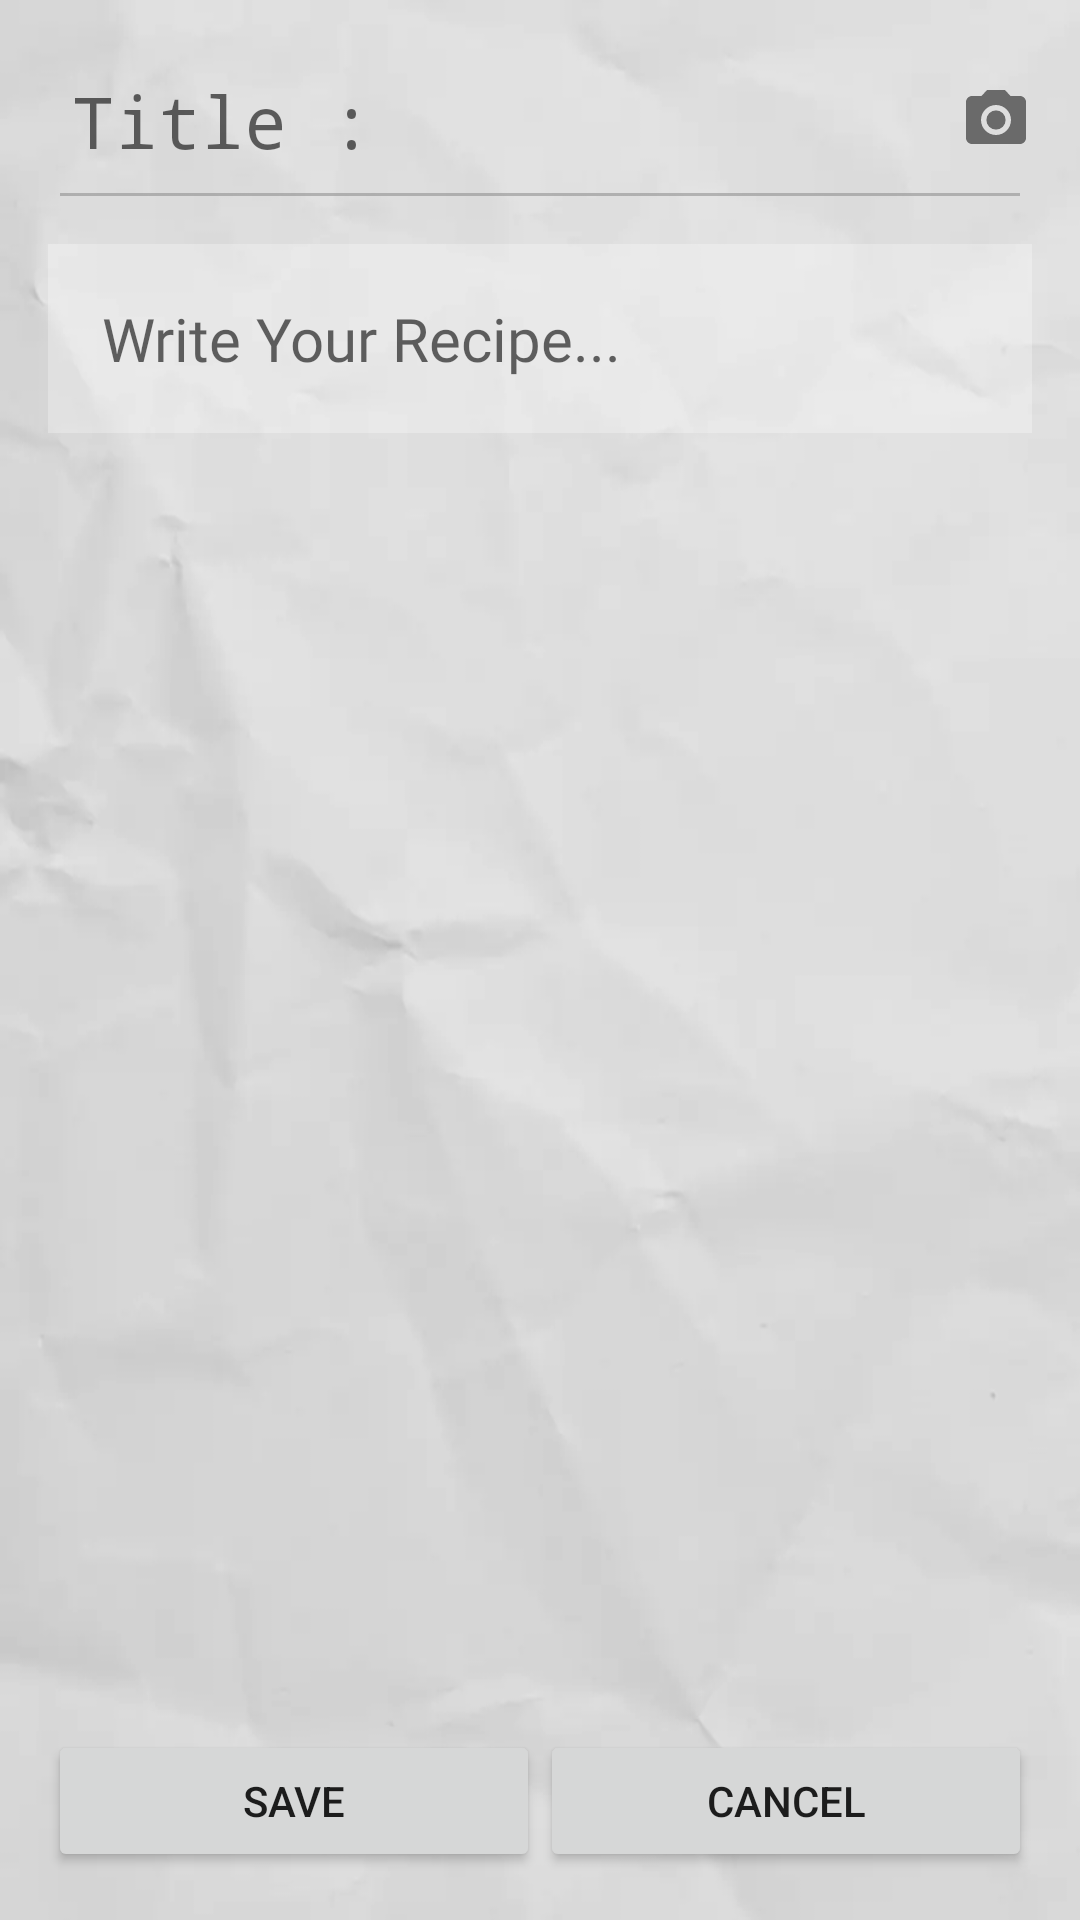

Produce the Android XML layout that renders to this screen, including the resource entries it uses.
<!-- AndroidManifest.xml: application theme AppTheme -->
<!-- res/layout/activity_write.xml -->
<?xml version="1.0" encoding="utf-8"?>
<androidx.coordinatorlayout.widget.CoordinatorLayout xmlns:android="http://schemas.android.com/apk/res/android"
    xmlns:app="http://schemas.android.com/apk/res-auto"
    xmlns:tools="http://schemas.android.com/tools"
    android:layout_width="match_parent"
    android:layout_height="match_parent"
    android:padding="16dp"
    android:orientation="vertical"
    android:background="@drawable/writeback"
    tools:context=".my.WriteActivity">
    <LinearLayout
        android:layout_width="match_parent"
        android:layout_height="match_parent"
        android:orientation="vertical">
    <RelativeLayout
        android:layout_width="wrap_content"
        android:layout_height="wrap_content">
        <EditText
            android:id="@+id/et_title"
            android:hint="Title : "
            android:background="#0000"
            android:paddingBottom="4dp"
            android:padding="8dp"
            android:layout_marginRight="28dp"
            android:paddingHorizontal="16dp"
            android:layout_width="match_parent"
            android:layout_height="wrap_content"
            android:textSize="24sp"
            android:inputType="text"
            android:typeface="monospace"/>
        <ImageView
            android:id="@+id/camera"
            android:layout_alignParentRight="true"
            android:layout_width="wrap_content"
            android:layout_height="wrap_content"
            android:layout_centerVertical="true"
            android:src="@drawable/toolbar_item_camera"
            android:clickable="true"/>
    </RelativeLayout>


    <TextView
        android:layout_width="match_parent"
        android:layout_height="1dp"
        android:layout_marginHorizontal="4dp"
        android:background="#8888" />

    <androidx.core.widget.NestedScrollView
        android:layout_marginTop="8dp"
        android:layout_width="match_parent"
        android:layout_height="0dp"
        android:layout_weight="9">
        <RelativeLayout
            android:layout_width="match_parent"
            android:layout_height="match_parent"
            android:orientation="vertical">
            <ImageView
                android:id="@+id/food_image"
                android:layout_width="wrap_content"
                android:layout_height="wrap_content"
                android:src="@drawable/cook"/>
            <TextView
                android:id="@+id/removethistext"
                android:layout_alignBottom="@id/food_image"
                android:layout_toRightOf="@id/food_image"
                android:layout_margin="16dp"
                android:layout_width="wrap_content"
                android:layout_height="wrap_content"
                android:fontFamily="@font/mapoflowerisland"
                android:textStyle="bold"
                android:text="← Let's change the image by taking\n\t\t a picture of yourself cooking"/>
            <EditText
                android:id="@+id/et_recipe"
                android:layout_below="@+id/food_image"
                android:hint="Write Your Recipe..."
                android:layout_marginTop="8dp"
                android:padding="18dp"
                android:layout_width="match_parent"
                android:gravity="start"
                android:layout_height="match_parent"
                android:textSize="20sp"
                android:background="#4FFF"
                android:fontFamily="@font/cafe24oneprettynight"/>
        </RelativeLayout>

    </androidx.core.widget.NestedScrollView>

    <LinearLayout
        android:layout_width="match_parent"
        android:layout_height="0dp"
        android:layout_weight="1"
        android:paddingTop="8dp"
        android:orientation="horizontal">
        <Button
            android:layout_width="0dp"
            android:layout_weight="1"
            android:layout_height="match_parent"
            android:text="save"
            android:onClick="clickSave"/>
        <Button
            android:layout_width="0dp"
            android:layout_weight="1"
            android:layout_height="match_parent"
            android:text="Cancel"
            android:onClick="clickCancel"/>
    </LinearLayout>
    </LinearLayout>
    <androidx.coordinatorlayout.widget.CoordinatorLayout
        android:id="@+id/sb"
        android:layout_width="match_parent"
        android:layout_height="wrap_content"
        android:layout_gravity="bottom"/>
</androidx.coordinatorlayout.widget.CoordinatorLayout>
<!-- resources referenced by this layout -->
<resources>
  <!-- drawable toolbar_item_camera (drawable) -->
  <?xml version="1.0" encoding="utf-8"?>
  <selector xmlns:android="http://schemas.android.com/apk/res/android">
      <item android:drawable="@drawable/ic_camera" android:state_pressed="false"/>
      <item android:state_pressed="true" android:drawable="@drawable/ic_camera_enhance_black_24dp"/>
  
  </selector>
  <!-- drawable writeback: png bitmap (drawable, 796008 bytes) -->
  <style name="AppTheme" parent="Theme.AppCompat.Light.NoActionBar">
          
          <item name="colorPrimary">@color/colorPrimary</item>
          <item name="colorPrimaryDark">@color/colorPrimaryDark</item>
          <item name="colorAccent">@color/colorAccent</item>
          <item name="android:alertDialogTheme">@style/MyAlertDialog</item>
      </style>
  <!-- drawable ic_camera (drawable) -->
  <vector android:alpha="0.84" android:height="24dp"
      android:tint="#535353" android:viewportHeight="24.0"
      android:viewportWidth="24.0" android:width="24dp" xmlns:android="http://schemas.android.com/apk/res/android">
      <path android:fillColor="#FF000000" android:pathData="M12,12m-3.2,0a3.2,3.2 0,1 1,6.4 0a3.2,3.2 0,1 1,-6.4 0"/>
      <path android:fillColor="#FF000000" android:pathData="M9,2L7.17,4L4,4c-1.1,0 -2,0.9 -2,2v12c0,1.1 0.9,2 2,2h16c1.1,0 2,-0.9 2,-2L22,6c0,-1.1 -0.9,-2 -2,-2h-3.17L15,2L9,2zM12,17c-2.76,0 -5,-2.24 -5,-5s2.24,-5 5,-5 5,2.24 5,5 -2.24,5 -5,5z"/>
  </vector>
  <!-- drawable ic_camera_enhance_black_24dp (drawable) -->
  <vector android:height="24dp" android:tint="#535353"
      android:viewportHeight="24.0" android:viewportWidth="24.0"
      android:width="24dp" xmlns:android="http://schemas.android.com/apk/res/android">
      <path android:fillColor="#FF000000" android:pathData="M9,3L7.17,5L4,5c-1.1,0 -2,0.9 -2,2v12c0,1.1 0.9,2 2,2h16c1.1,0 2,-0.9 2,-2L22,7c0,-1.1 -0.9,-2 -2,-2h-3.17L15,3L9,3zM12,18c-2.76,0 -5,-2.24 -5,-5s2.24,-5 5,-5 5,2.24 5,5 -2.24,5 -5,5zM12,17l1.25,-2.75L16,13l-2.75,-1.25L12,9l-1.25,2.75L8,13l2.75,1.25z"/>
  </vector>
  <color name="colorPrimary">#88CDA97D</color>
  <color name="colorPrimaryDark">#000</color>
  <color name="colorAccent">#FFF</color>
  <style name="MyAlertDialog" parent="Theme.AppCompat.Light.Dialog.Alert">
          <item name="colorPrimary">@color/colorPrimaryDark</item>
          <item name="colorPrimaryDark">@color/colorPrimaryDark</item>
          <item name="colorAccent">@color/colorPrimaryDark</item>
      </style>
</resources>
